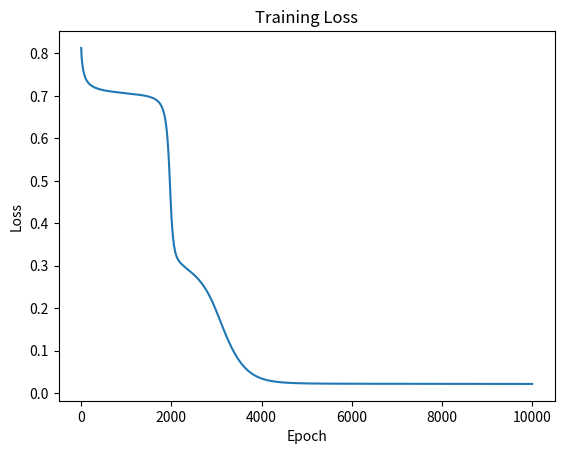

Generate this figure with matplotlib:
import numpy as np
import matplotlib.pyplot as plt

class MultilayerPerceptron:
    '''
    Multilayer Perceptron class to train a multilayer perceptron model with three layers: input, hidden and output.
    '''
    # Attributes
    weights: list[np.ndarray]
    biases: list[np.ndarray]

    # Constructor
    def __init__(self, input_size: int, hidden_size: int, output_size: int):
        '''
        Initialize the Multilayer Perceptron object.

        Args:
            input_size          : int - number of input nodes
            hidden_size         : int - number of hidden nodes
            output_size         : int - number of output nodes
        '''

        # Initialize weights using random numbers
        self.weights = [np.random.randn(hidden_size, input_size), np.random.randn(output_size, hidden_size)]
        # Initialize biases to 0
        self.biases = [np.zeros((hidden_size, 1)), np.zeros((output_size, 1))]

    # Activation function
    def sigmoid(self, Z: np.ndarray) -> np.ndarray:
        '''
        Calculate the sigmoid of the weighted input.

        Args:
            Z                   : np.ndarray - input with shape (layer_size, m), where m is the number of observations

        Returns:
            sigmoid             : np.ndarray - sigmoid of the input with shape (layer_size, m)
        '''
        return 1 / (1 + np.exp(-Z))

    # Activation function derivative
    def sigmoid_derivative(self, Z: np.ndarray) -> np.ndarray:
        '''
        Calculate the derivative of the sigmoid function.

        Args:
            Z                   : np.ndarray - input with shape (layer_size, m), where m is the number of observations

        Returns:
            sigmoid_derivative  : np.ndarray - derivative of the sigmoid function with shape (layer_size, m)
        '''
        return Z * (1 - Z)

    def forward(self, X: np.ndarray) -> list[np.ndarray]:
        '''
        Forward pass through the network.

        Args:
            X                   : np.ndarray - input with shape (m, n), where m is the number of observations 
                                               and n is the number of features (input_size)

        Returns:
            a1                  : np.ndarray - activation with shape (hidden_size, m)
            a2                  : np.ndarray - activation with shape (output_size, m)
        '''
        # z1 = w1 * X.T + b1
        # z1 = (hidden_size, input_size) * (input_size, m) + (hidden_size, 1)
        # z1 = (hidden_size, m)
        z1 = self.weights[0] @ X.T + self.biases[0]
        # The shape of a1 is (hidden_size, m).
        a1 = self.sigmoid(z1)

        # z2 = w2 * a1 + b2
        # z2 = (output_size, hidden_size) * (hidden_size, m) + (output_size, 1)
        z2 = self.weights[1] @ a1 + self.biases[1]
        # The shape of a2 is (output_size, m).
        a2 = self.sigmoid(z2)

        return [a1, a2]

    def backward(self, X: np.ndarray, Y: np.ndarray, activations: list[np.ndarray]) -> tuple[np.ndarray, np.ndarray, np.ndarray, np.ndarray, np.ndarray]:
        '''
        Backward pass through the network. Here is where the magic happens.

        Args:
            X                   : np.ndarray - input with shape (m, n), where m is the number of observations 
                                               and n is the number of features (input_size)
            Y                   : np.ndarray - output with shape (m, 1)
            activations         : list[np.ndarray] - list of activations with shape (layer_size, m)

        Returns:
            dc_dw1              : np.ndarray - derivative of the error w.r.t. the weights of the hidden layer with shape (hidden_size, input_size)
            dc_dw2              : np.ndarray - derivative of the error w.r.t. the weights of the output layer with shape (output_size, hidden_size)
            dc_db1              : np.ndarray - derivative of the error w.r.t. the biases of the hidden layer with shape (hidden_size, 1)
            dc_db2              : np.ndarray - derivative of the error w.r.t. the biases of the output layer with shape (output_size, 1)
        '''
        a1 = activations[0] # The shape of a1 is (hidden_size, m).
        a2 = activations[1] # The shape of a2 is (output_size, m).

        # Calculate the error
        error = (a2 - Y.T) ** 2 # The shape of error is (output_size, m) and the shape of Y.T is (output_size, m)
        m = len(Y) # The number of observations

        # The shape of dc_da2 is (output_size, m)
        dc_da2 = 2 * (a2 - Y.T)                             # Derivative of the error w.r.t. the activation
        # The shape of dc_dz2 is (output_size, m)
        dc_dz2 = self.sigmoid_derivative(a2) * dc_da2       # Derivative of the error w.r.t. the delta of the output layer
        # The shape of dc_dw2 is (output_size, hidden_size)
        dc_dw2 = np.dot(dc_dz2, a1.T) / m                   # Derivative of the error w.r.t. the weights of the output layer
        # The shape of dc_db2 is (output_size, 1)
        dc_db2 = np.sum(dc_dz2, axis=1, keepdims=True) / m  # Derivative of the error w.r.t. the biases of the output layer

        # The shape of dc_da1 is (hidden_size, m)
        dc_da1 = self.weights[1].T @ dc_dz2                 # Derivative of the error w.r.t. the activation of the hidden layer
        # The shape of dc_dz1 is (hidden_size, m)
        dc_dz1 = self.sigmoid_derivative(a1) * dc_da1       # Derivative of the error w.r.t. the delta of the hidden layer
        # The shape of dc_dw1 is (hidden_size, input_size)
        dc_dw1 = np.dot(dc_dz1, X) / m                      # Derivative of the error w.r.t. the weights of the hidden layer
        # The shape of dc_db1 is (hidden_size, 1)
        dc_db1 = np.sum(dc_dz1, axis=1, keepdims=True) / m  # Derivative of the error w.r.t. the biases of the hidden layer

        return dc_dw1, dc_dw2, dc_db1, dc_db2, error

    def update_weights_and_biases(self, dc_dw1: np.ndarray, dc_dw2: np.ndarray, dc_db1: np.ndarray, dc_db2: np.ndarray, learn_rate: float):
        '''
        Update the weights and biases of the network. The learning rate is a hyperparameter that controls the step size of the gradient descent.

        Args:
            dc_dw1              : np.ndarray - derivative of the error w.r.t. the weights of the hidden layer with shape (hidden_size, input_size)
            dc_dw2              : np.ndarray - derivative of the error w.r.t. the weights of the output layer with shape (output_size, hidden_size)
            dc_db1              : np.ndarray - derivative of the error w.r.t. the biases of the hidden layer with shape (hidden_size, 1)
            dc_db2              : np.ndarray - derivative of the error w.r.t. the biases of the output layer with shape (output_size, 1)
            learn_rate          : float - learning rate
        '''
        self.weights[0] -= learn_rate * dc_dw1
        self.weights[1] -= learn_rate * dc_dw2
        self.biases[0] -= learn_rate * dc_db1
        self.biases[1] -= learn_rate * dc_db2
    
    def train(self, X: np.ndarray, Y: np.ndarray, learn_rate: float, epochs: int) -> list[float]:
        '''
        Train the network.

        Args:
            X                   : np.ndarray - input with shape (m, n), where m is the number of observations 
                                               and n is the number of features (input_size)
            Y                   : np.ndarray - output with shape (m, 1)
            learn_rate          : float - learning rate
            epochs              : int - number of epochs

        Returns:
            losses              : list[float] - list of losses for each epoch
        '''
        losses = []
        for epoch in range(epochs):
            activations = self.forward(X)

            dc_dw1, dc_dw2, dc_db1, dc_db2, error = self.backward(X, Y, activations)
            losses.append(np.sum(error))

            # Update the weights and biases
            self.update_weights_and_biases(dc_dw1, dc_dw2, dc_db1, dc_db2, learn_rate)

            if epoch % 1000 == 0:
                print(f"Epoch {epoch} error: {round(np.sum(error), 3)}")
        return losses

# Demo of training the Multilayer Perceptron model with data about salaries, years of experience and level of education
def main():
    # X1 = years of experience
    X1 = [1.2, 1.3, 1.5, 1.8, 2, 2.1, 2.2, 2.5, 2.8, 2.9, 3.1, 3.3, 3.5, 3.8, 4, 4.1, 4.5, 4.9, 5, 5.5, 6, 6.5, 7, 7.5, 8, 8.5, 9, 10, 11, 12, 13, 14, 15]
    # X2 = level of education
    X2 = [2, 5, 3, 5, 3, 4, 2, 3, 4, 4, 3, 7, 5, 6, 5, 5, 2, 3, 4, 5, 6, 7, 5, 3, 2, 4, 5, 7, 3, 5, 7, 7, 5]
    # Y = salary
    Y = [2900, 3300, 3100, 4200, 3500, 3800, 3300, 3500, 3750, 4000, 3900, 5300, 4420, 5000, 4900, 5200, 3900, 4800, 5700, 6500, 6930, 7500, 7360, 6970, 6800, 7500, 8000, 9500, 11000, 9500, 12300, 13700, 12500]

    # Pandas data frame works with vectorized arrays (33 arrays of 1 element each)
    vectorized_X1 = np.array(X1).reshape(-1, 1)
    vectorized_X2 = np.array(X2).reshape(-1, 1)
    Y_train = np.array(Y).reshape(-1, 1) / 20000  # We divide by 20000 to scale down the output (it must be between 0 and 1)

    # Build the data frame
    X_train = np.concatenate([vectorized_X1, vectorized_X2], axis=1)

    network = MultilayerPerceptron(2, 2, 1)  # 2 input nodes, 2 hidden nodes, 1 output node
    losses = network.train(X_train, Y_train, 0.5, 10000)

    # Plot training loss
    plt.plot(losses)
    plt.title('Training Loss')
    plt.xlabel('Epoch')
    plt.ylabel('Loss')
    plt.show()

if __name__ == "__main__":
    main()